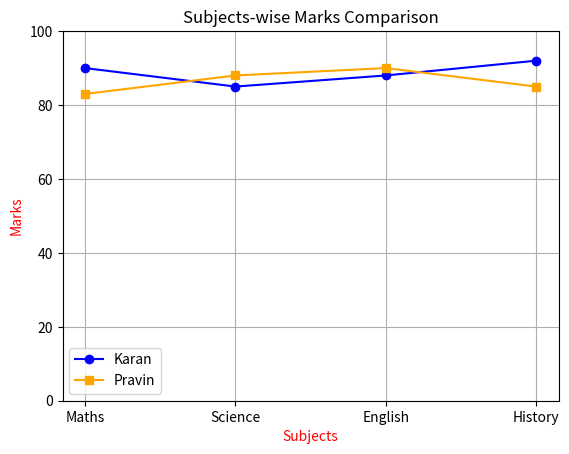

This chart was generated by the following Python code:
import matplotlib.pyplot as plt

subjects = ['Maths', 'Science', 'English', 'History']
karan_marks = [90, 85, 88, 92]
pravin_marks = [83, 88, 90, 85]

plt.plot(subjects, karan_marks, marker='o', label='Karan', color='blue')
plt.plot(subjects, pravin_marks, marker='s', label='Pravin', color='orange')

plt.title("Subjects-wise Marks Comparison")
plt.xlabel("Subjects", color='red')
plt.ylabel("Marks", color='red')

plt.ylim(0, 100)
plt.legend()
plt.grid(True)
plt.show()